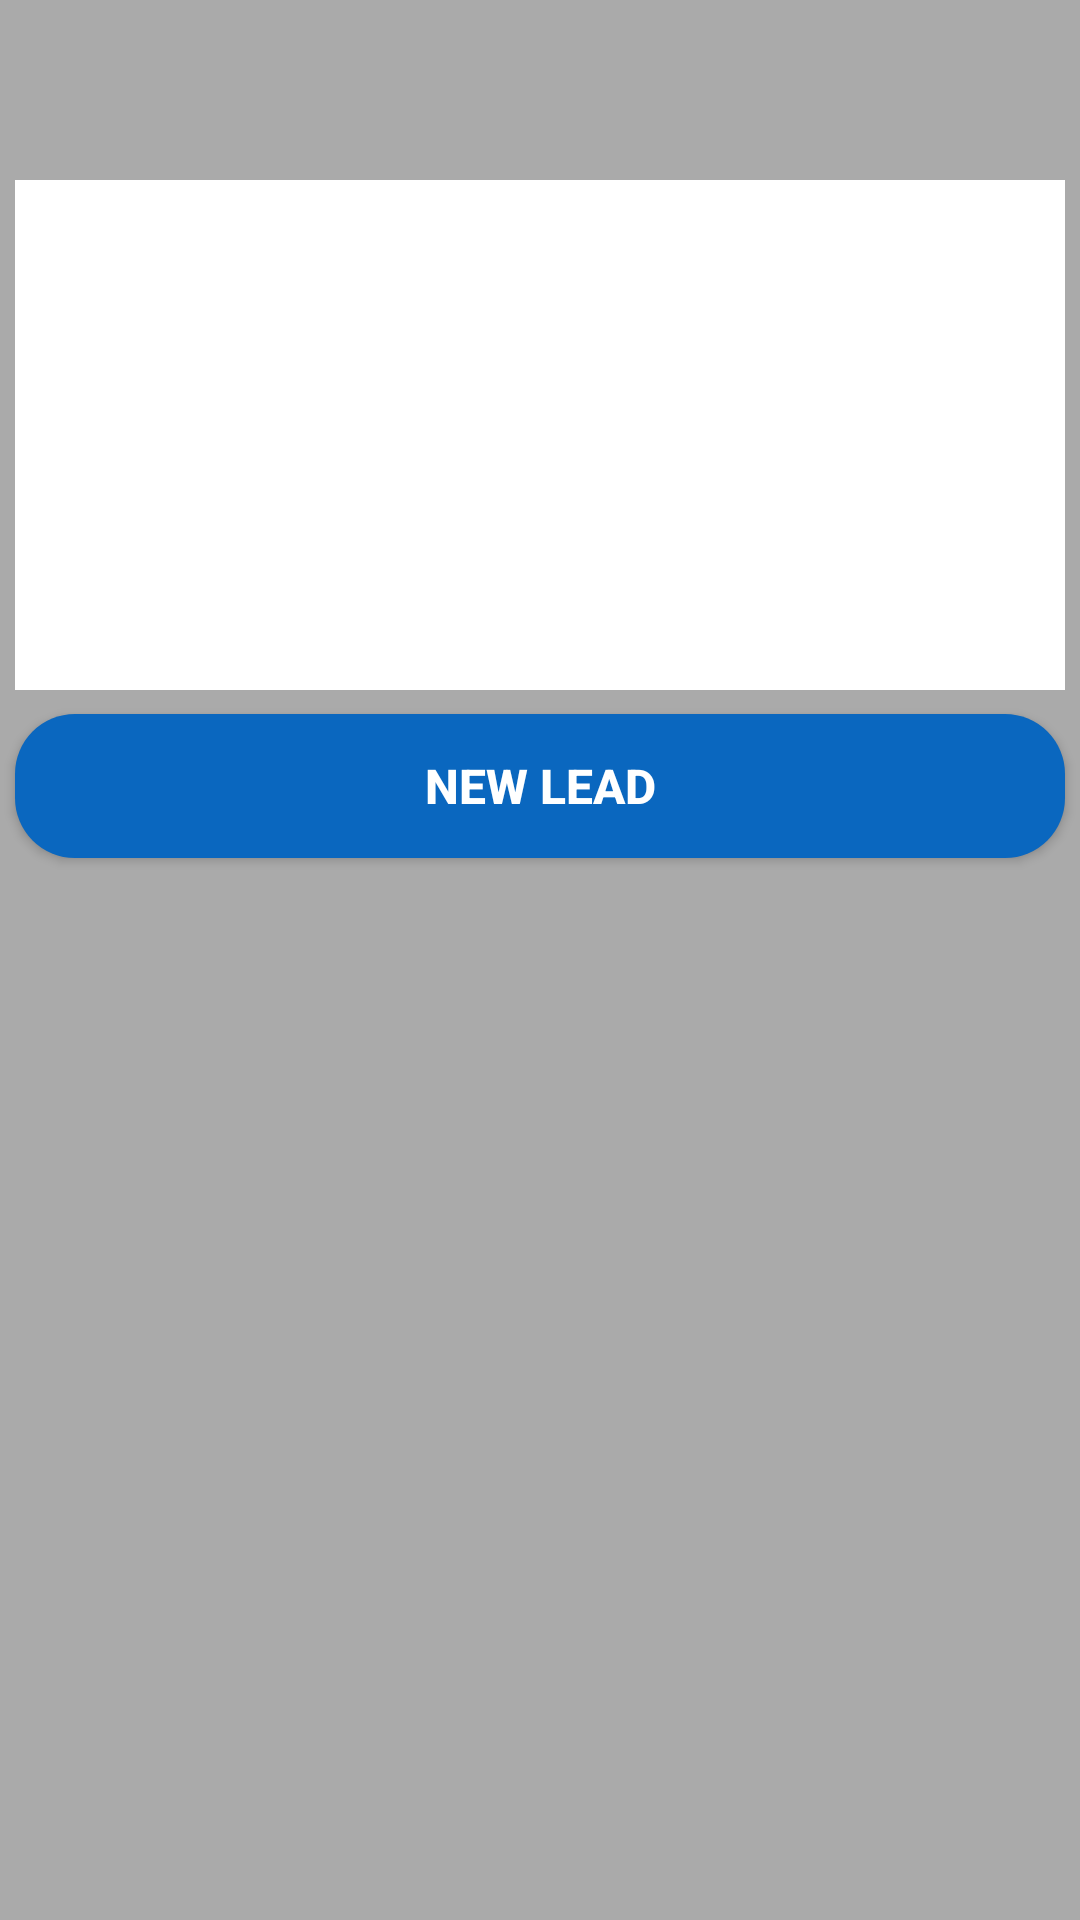

Here is an Android app screen rendered from its layout file. Give the layout XML and the strings, colors and styles it references.
<!-- AndroidManifest.xml: application theme Theme.LeadManager -->
<!-- res/layout/fragment_lead.xml -->
<?xml version="1.0" encoding="utf-8"?>
<RelativeLayout xmlns:app="http://schemas.android.com/apk/res-auto"
    android:layout_width="match_parent"
    android:layout_height="match_parent"
    android:background="@android:color/darker_gray"
    xmlns:android="http://schemas.android.com/apk/res/android" >

    <ImageView
        android:id="@+id/logo"
        android:layout_width="match_parent"
        android:layout_height="170dp"
        android:layout_marginLeft="5dp"
        android:layout_marginRight="5dp"
        android:layout_marginBottom="8dp"
        android:padding="15dp"
        android:src="@drawable/logo"
        android:layout_marginTop="60dp"
        android:background="@color/white"/>

    <Button
        android:layout_below="@+id/logo"
        android:id="@+id/new_lead"
        android:layout_width="match_parent"
        android:layout_height="wrap_content"
        android:background="@drawable/botton_bg"
        android:layout_marginLeft="5dp"
        android:layout_marginRight="5dp"
        android:text="New Lead"
        android:textColor="@color/white"
        android:textSize="16sp"
        android:textStyle="bold"
        app:layout_constraintVertical_bias=".7"
        app:layout_constraintWidth_percent=".8"
        />

    <androidx.recyclerview.widget.RecyclerView
        android:layout_marginTop="6dp"
        android:layout_below="@+id/new_lead"
        android:id="@+id/recyclerView"
        android:layout_width="match_parent"
        android:layout_height="match_parent"
        android:padding="4dp"
        android:scrollbars="vertical"
        />
</RelativeLayout>
<!-- resources referenced by this layout -->
<resources>
  <!-- drawable botton_bg (drawable) -->
  <?xml version="1.0" encoding="utf-8"?>
  <shape xmlns:android="http://schemas.android.com/apk/res/android">
  
      <corners android:radius="20dp"/>
      <solid android:color="#0a67bf"/>
  </shape>
  <style name="Theme.LeadManager" parent="Theme.MaterialComponents.Light.DarkActionBar">
          
          <item name="colorPrimary">@color/purple_500</item>
          <item name="colorPrimaryVariant">@color/purple_700</item>
          <item name="colorOnPrimary">@color/white</item>
          
          <item name="colorSecondary">@color/teal_200</item>
          <item name="colorSecondaryVariant">@color/teal_700</item>
          <item name="colorOnSecondary">@color/black</item>
          
          <item name="android:statusBarColor" tools:targetApi="l">?attr/colorPrimaryVariant</item>
          
      </style>
  <!-- not gathered from this repository: default colours our renderer supplied (Android Studio template values) -->
  <color name="purple_500">#FF6200EE</color>
  <color name="purple_700">#FF3700B3</color>
  <color name="teal_200">#FF03DAC5</color>
  <color name="teal_700">#FF018786</color>
  <color name="black">#FF000000</color>
  <color name="white">#FFFFFFFF</color>
</resources>
